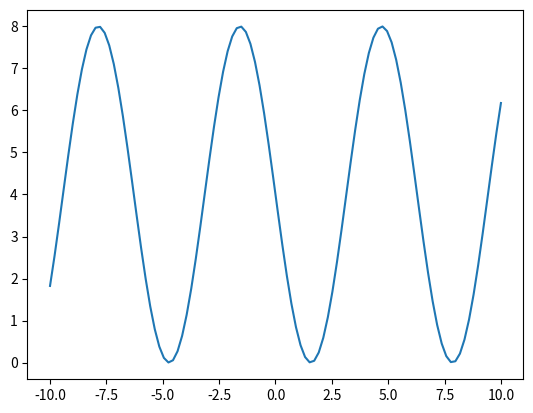

This figure's Python source:
import matplotlib.pyplot as plt
import numpy as np
from mpl_toolkits.mplot3d import Axes3D
def draw_3D():
    fig=plt.figure()#空白窗口
    ax=Axes3D(fig)#画个3D
    u=np.linspace(-1,1,100)#均匀取点
    v=np.linspace(-1,1,100)
    X,Y=np.meshgrid(u,v)#生成网格点坐标矩阵
    R=np.zeros([len(u),len(v)])# 初始化一个多维数组，注意参数格式
    for i in range(len(u)):
        for j in range(len(v)):
            R[i,j]=np.sin(X[i,j]*Y[i,j])#X[i,j]**2+np.sin(Y[i,j])**2
    ax.plot_surface(X,Y,R,cmap='rainbow')
    plt.show()
def draw_2D():
    x=np.linspace(-10,10,100)
    y=[]
    for i in range(len(x)):
        y.append( 4.00*(1-np.sin(x[i])) )
    plt.plot(x,y)
    plt.show()
'''
X=[]
for i in range(-25,50):
    X.append(i)
Y=[]
for i in X:
   Y.append(i*i*i)
plt.plot(X,Y)
x1=[1,13,45,4]
y1=[]
for i in x1:
    y1.append(i*i*i)
plt.plot(x1,y1)
plt.show()
'''
draw_3D()
draw_2D()